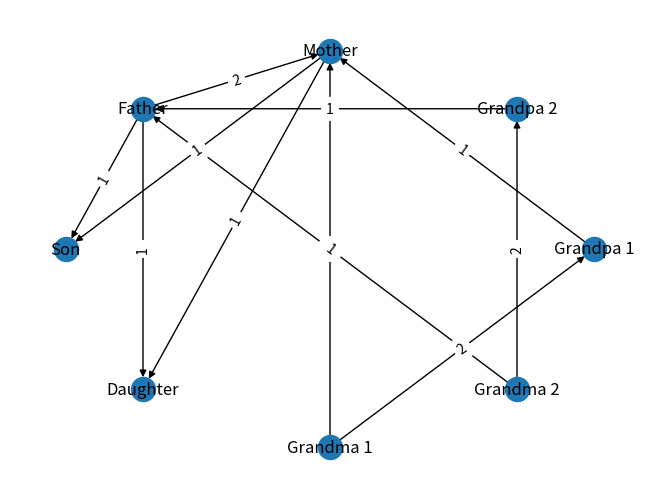

Recreate this plot in Python. (Note: this script raises an exception after producing the figure.)

import matplotlib.pyplot as plt
import networkx as nx
import pandas as pd
import warnings

# Матрица смежности в явном виде
matrix = [[0, 0, 1,	0,	0,	0,	0,	0],
[0,	0,	0,	1,	0,	0,	0,	0],
[0,	0,	0,	0,	1,	1,	0,	0],
[0,	0,	2,	0,	1,	1,	0,	0],
[0,	0,	0,	0,	0,	0,	0,	0],
[0,	0,	0,	0,	0,	0,	0,	0],
[2,	0,	1,	0,	0,	0,	0,	0],
[0,	2,	0,	1,	0,	0,	0,	0]]

# Подписи вершин
labels = {0: 'Grandpa 1', 1: 'Grandpa 2', 2: 'Mother', 3: 'Father', 4: 'Son', 5: 'Daughter',
          6: 'Grandma 1', 7: 'Grandma 2'}

edge_list1 = [] # Хранит список ребер
edge_list2 = []
for i in range(len(matrix)): # Перебираем все элементы матрицы
    for j in range(len(matrix)):
        if matrix[i][j] != 0: # Проверка на наличие ребра между точками
            edge_list1.append((labels[i], labels[j], matrix[i][j]))
            edge_list2.append((i, j, {'weight': matrix[i][j]}))
print("Список ребер:")
print(edge_list1)


# Создание графа
G = nx.DiGraph(directed=True)
# Подписи вершин
G.add_nodes_from(['Grandpa 1', 'Grandpa 2', 'Mother', 'Father', 'Son', 'Daughter',
 'Grandma 1', 'Grandma 2'])
# Список ребер
G.add_weighted_edges_from([('Grandpa 1', 'Mother', 1), ('Grandpa 2', 'Father', 1),
                           ('Mother', 'Son', 1), ('Mother', 'Daughter', 1), ('Father', 'Mother', 2),
                           ('Father', 'Son', 1), ('Father', 'Daughter', 1), ('Grandma 1', 'Grandpa 1', 2),
                           ('Grandma 1', 'Mother', 1), ('Grandma 2', 'Grandpa 2', 2), ('Grandma 2', 'Father', 1)])

pos = nx.circular_layout(G) #Определение карты расположения узлов
nx.draw(G, pos = pos, with_labels=True) #Создание изображения графа
edge_labels = nx.get_edge_attributes(G, "weight")
nx.draw_networkx_edge_labels(G, pos, edge_labels)
nx.draw_networkx_edge_labels(G, pos, edge_labels = edge_labels)
plt.show() #Отображение графа

# Создание списка записей

records = [] # Создание массива записей
for i in range(len(matrix)): # Перебираем строки
    node = {
        'id': i,
        'name': labels[i],
        'children': 0, # Количество детей
        'parents': 0,
        'neighbors': 0,
        'name_children': [],
        'name_parents': [],
        'name_neighbors': [],
        'outgoing_weights': [], # Вес исходящих ребер
        'incoming_weights': [], # Вес входящий ребер
        'incident_weights': [] # Вес инцидентных ребер
    }
    for j in range(len(matrix)): # Перебираем столбцы
        if matrix[i][j] != 0:
            node['children'] += 1
            node['name_children'].append(labels[j])
            node['outgoing_weights'].append(matrix[i][j])

    k = i # k хранит номер строки
    for y in range(len(matrix)): # Проходимся по столбцу, изменяя номер строки
        if matrix[y][k] != 0:
            node['parents'] += 1
            node['name_parents'].append(labels[y])
            node['incoming_weights'].append(matrix[y][k])

    node['neighbors'] = node['parents'] + node['children']
    node['name_neighbors'].append(node['name_parents'])
    node['name_neighbors'].append(node['name_children'])
    node['incident_weights'].append(node['incoming_weights'])
    node['incident_weights'].append(node['outgoing_weights'])
    records.append(node)

print('\n', "Массив записей:")

# Вывод данных в виде таблицы

# Создание пустой таблицы
df = pd.DataFrame(columns=['ID', 'Name', 'Children', 'Children_name', 'Parents', 'Parents_name',
                           'Neighbors', 'Neighbors_name', 'Outgoing_weights',
                                 'Incoming_weights', 'Incident_weights'])
# Заполнение таблицы
for record in records:
    new_row = {'ID':record['id'], 'Name':record['name'], 'Children':record['children'],
               'Children_name': record['name_children'], 'Parents':record['parents'],
               'Parents_name':record['name_parents'], 'Neighbors':record['neighbors'],
               'Neighbors_name':record['name_neighbors'],'Outgoing_weights':record['outgoing_weights'],
                                 'Incoming_weights':record['incoming_weights'],
               'Incident_weights':record['incident_weights']}
    warnings.simplefilter("ignore") # Убираем предупреждения
    df = df.append(new_row, ignore_index=True)

print(df.to_string(index=False))
